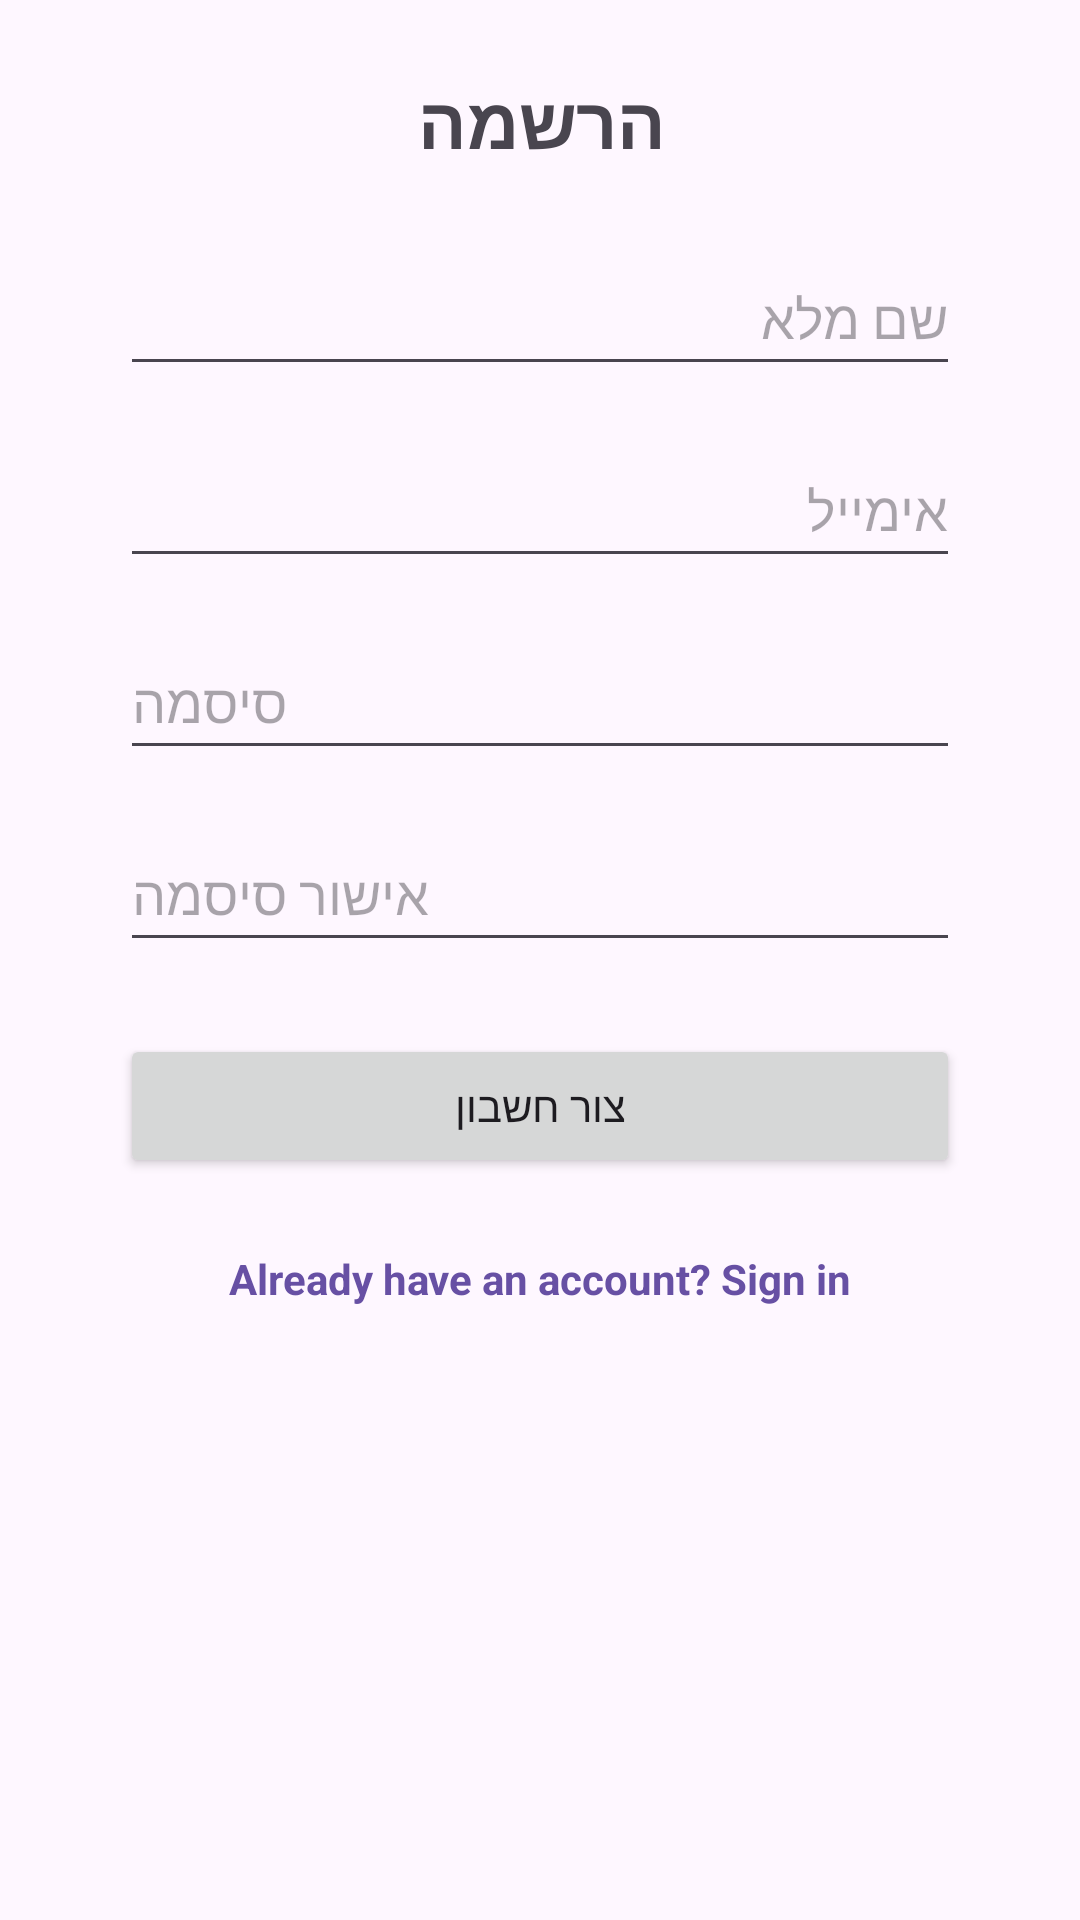

Write the Android layout XML for this screen, with the resource values it uses.
<!-- AndroidManifest.xml: application theme Theme.Finalappro -->
<!-- res/layout/fragment_register.xml -->
<?xml version="1.0" encoding="utf-8"?>
<androidx.constraintlayout.widget.ConstraintLayout
    xmlns:android="http://schemas.android.com/apk/res/android"
    xmlns:app="http://schemas.android.com/apk/res-auto"
    xmlns:tools="http://schemas.android.com/tools"
    android:layout_width="match_parent"
    android:layout_height="match_parent"
    tools:context=".ui.RegisterFragment"
    android:padding="24dp">

    <TextView
        android:id="@+id/textViewTitle"
        android:layout_width="wrap_content"
        android:layout_height="wrap_content"
        android:text="@string/title_register"
        android:textSize="24sp"
        android:textStyle="bold"
        app:layout_constraintTop_toTopOf="parent"
        app:layout_constraintStart_toStartOf="parent"
        app:layout_constraintEnd_toEndOf="parent" />

    <EditText
        android:id="@+id/editTextFullName"
        android:layout_width="0dp"
        android:layout_height="48dp"
        android:hint="@string/hint_full_name"
        android:inputType="textPersonName"
        android:autofillHints="name"
        android:layout_marginTop="24dp"
        android:layout_marginHorizontal="16dp"
        app:layout_constraintTop_toBottomOf="@id/textViewTitle"
        app:layout_constraintStart_toStartOf="parent"
        app:layout_constraintEnd_toEndOf="parent" />

    <EditText
        android:id="@+id/editTextEmail"
        android:layout_width="0dp"
        android:layout_height="48dp"
        android:hint="@string/hint_email"
        android:inputType="textEmailAddress"
        android:autofillHints="emailAddress"
        android:layout_marginTop="16dp"
        android:layout_marginHorizontal="16dp"
        app:layout_constraintTop_toBottomOf="@id/editTextFullName"
        app:layout_constraintStart_toStartOf="parent"
        app:layout_constraintEnd_toEndOf="parent" />

    <EditText
        android:id="@+id/editTextPassword"
        android:layout_width="0dp"
        android:layout_height="48dp"
        android:hint="@string/hint_password"
        android:inputType="textPassword"
        android:autofillHints="password"
        android:layout_marginTop="16dp"
        android:layout_marginHorizontal="16dp"
        app:layout_constraintTop_toBottomOf="@id/editTextEmail"
        app:layout_constraintStart_toStartOf="parent"
        app:layout_constraintEnd_toEndOf="parent" />

    <EditText
        android:id="@+id/editTextConfirmPassword"
        android:layout_width="0dp"
        android:layout_height="48dp"
        android:hint="@string/hint_confirm_password"
        android:inputType="textPassword"
        android:autofillHints="password"
        android:layout_marginTop="16dp"
        android:layout_marginHorizontal="16dp"
        app:layout_constraintTop_toBottomOf="@id/editTextPassword"
        app:layout_constraintStart_toStartOf="parent"
        app:layout_constraintEnd_toEndOf="parent" />

    <Button
        android:id="@+id/buttonRegister"
        android:layout_width="0dp"
        android:layout_height="48dp"
        android:text="@string/button_register"
        android:contentDescription="@string/button_register"
        android:layout_marginTop="24dp"
        android:layout_marginHorizontal="16dp"
        app:layout_constraintTop_toBottomOf="@id/editTextConfirmPassword"
        app:layout_constraintStart_toStartOf="parent"
        app:layout_constraintEnd_toEndOf="parent" />

    <TextView
        android:id="@+id/textViewAlreadyHaveAccount"
        android:layout_width="wrap_content"
        android:layout_height="wrap_content"
        android:text="@string/already_have_account"
        android:textColor="?attr/colorPrimary"
        android:textStyle="bold"
        android:layout_marginTop="16dp"
        android:background="?attr/selectableItemBackground"
        android:padding="8dp"
        app:layout_constraintTop_toBottomOf="@id/buttonRegister"
        app:layout_constraintStart_toStartOf="parent"
        app:layout_constraintEnd_toEndOf="parent" />

</androidx.constraintlayout.widget.ConstraintLayout>
<!-- resources referenced by this layout -->
<resources>
  <string name="already_have_account">Already have an account? Sign in</string>
  <string name="button_register">צור חשבון</string>
  <string name="hint_confirm_password">אישור סיסמה</string>
  <string name="hint_email">אימייל</string>
  <string name="hint_full_name">שם מלא</string>
  <string name="hint_password">סיסמה</string>
  <string name="title_register">הרשמה</string>
  <style name="Theme.Finalappro" parent="Base.Theme.Finalappro" />
  <style name="Base.Theme.Finalappro" parent="Theme.Material3.DayNight.NoActionBar">
          
          
      </style>
</resources>
